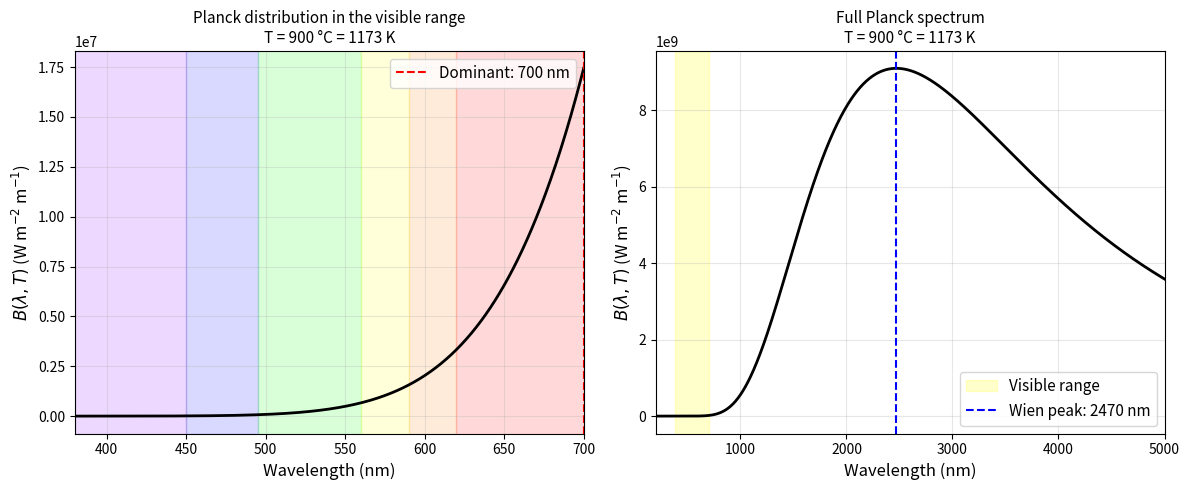

The script that saved this image:
import numpy as np
import matplotlib.pyplot as plt
from scipy.integrate import quad
from scipy.optimize import brentq
import scipy.constants as const

# Physical constants from scipy.constants
h    = const.h        # Planck constant (J·s)
c    = const.c        # Speed of light in vacuum (m/s)
k_B  = const.k        # Boltzmann constant (J/K)
sigma_SB = const.sigma  # Stefan-Boltzmann constant (W/m²/K⁴)

print(f"Planck constant      h    = {h:.6e} J·s")
print(f"Speed of light       c    = {c:.6e} m/s")
print(f"Boltzmann constant   k_B  = {k_B:.6e} J/K")
print(f"Stefan-Boltzmann     σ_SB = {sigma_SB:.6e} W/m²/K⁴")

# Wien displacement constant (derived)
b_wien = const.Wien
print(f"Wien displacement    b    = {b_wien:.6e} m·K")

def planck(lam, T):
    """
    Planck spectral radiance B(lambda, T) in W/m²/m.
    
    Parameters
    ----------
    lam : float or array
        Wavelength in metres.
    T : float
        Temperature in kelvin.
    
    Returns
    -------
    float or array
        Spectral radiance in W/m²/m.
    """
    exponent = h * c / (lam * k_B * T)
    return (2 * h * c**2 / lam**5) / (np.exp(exponent) - 1)

def wien_peak(T):
    """Peak wavelength from Wien's displacement law, in nm."""
    return b_wien / T * 1e9  # convert m to nm

# Example: forge temperature
T_forge_C = 900          # degrees Celsius
T_forge   = T_forge_C + 273.15  # kelvin

lam_peak = wien_peak(T_forge)
print(f"Forge temperature: T = {T_forge_C} °C = {T_forge:.2f} K")
print(f"Wien peak wavelength: λ_max = {lam_peak:.1f} nm")
print(f"(Visible range: 380–700 nm → peak is in the near infrared)")

# Visible range limits
lam_vis_min = 380e-9   # 380 nm in metres
lam_vis_max = 700e-9   # 700 nm in metres

def f_vis(T):
    """
    Fraction of blackbody power emitted in the visible range (380-700 nm).
    
    Parameters
    ----------
    T : float
        Temperature in kelvin.
    
    Returns
    -------
    float
        Dimensionless fraction (0 to 1).
    """
    numerator, _ = quad(planck, lam_vis_min, lam_vis_max, args=(T,))
    denominator  = sigma_SB * T**4
    return numerator / denominator

# Compute f_vis for a range of temperatures (Table in the article)
temperatures_C = [700, 900, 1100, 1500]

print(f"{'T (°C)':>8}  {'T (K)':>8}  {'λ_max (nm)':>12}  {'f_vis (%)':>12}")
print("-" * 48)
for T_C in temperatures_C:
    T = T_C + 273.15
    fv = f_vis(T)
    lp = wien_peak(T)
    print(f"{T_C:>8}  {T:>8.2f}  {lp:>12.1f}  {fv*100:>12.4f}")

# Question 1: visible power at forge temperature
T = T_forge

# Total power per unit area (Stefan-Boltzmann)
P_total = sigma_SB * T**4

# Visible fraction
fv = f_vis(T)

# Visible power per unit area
P_vis = fv * P_total

# Detection threshold of the human eye
eye_threshold = 1e-10  # W/m²

print(f"Temperature: T = {T_forge_C} °C = {T:.2f} K")
print(f"Total emitted power:   P_total = {P_total:.3e} W/m²")
print(f"Visible fraction:      f_vis   = {fv*100:.4f} %")
print(f"Visible power:         P_vis   = {P_vis:.3e} W/m²")
print()
print(f"Human eye threshold:   {eye_threshold:.1e} W/m²")
print(f"Ratio P_vis / threshold = {P_vis/eye_threshold:.2e}")
print()
if P_vis > eye_threshold:
    print("ANSWER: Yes, the visible emission is detectable by the human eye.")
    print(f"It exceeds the detection threshold by a factor of {P_vis/eye_threshold:.1e}.")
else:
    print("ANSWER: No, the visible emission is not detectable by the human eye.")

# Question 2: temperature at which f_vis = 1%
target = 0.01  # 1%

# We need to find T such that f_vis(T) - target = 0
# We bracket the solution between 1000 K and 5000 K
T_solution = brentq(lambda T: f_vis(T) - target, 1000, 5000)
T_solution_C = T_solution - 273.15

print(f"Temperature at which f_vis = 1%:")
print(f"  T = {T_solution:.1f} K = {T_solution_C:.1f} °C")
print(f"  Wien peak at this temperature: λ_max = {wien_peak(T_solution):.1f} nm")
print()
print("Verification:")
print(f"  f_vis({T_solution_C:.0f} °C) = {f_vis(T_solution)*100:.4f} %")

# Also show the trend table with finer resolution
print()
print("Trend table (finer resolution around the solution):")
print(f"{'T (°C)':>8}  {'f_vis (%)':>12}")
print("-" * 24)
for T_C in range(900, 1600, 100):
    T = T_C + 273.15
    print(f"{T_C:>8}  {f_vis(T)*100:>12.4f}")

# Question 3: dominant wavelength in the visible range at 900 °C
T = T_forge  # 1173.15 K

# Wavelength arrays
lam_vis  = np.linspace(380e-9, 700e-9, 1000)  # visible range
lam_full = np.linspace(200e-9, 5000e-9, 5000)  # full spectrum

# Planck distribution
B_vis  = planck(lam_vis,  T)
B_full = planck(lam_full, T)

# Dominant wavelength in visible range
idx_max_vis = np.argmax(B_vis)
lam_dom_vis = lam_vis[idx_max_vis] * 1e9  # convert to nm

print(f"Temperature: T = {T_forge_C} °C = {T:.2f} K")
print(f"Wien peak (full spectrum): λ_max = {wien_peak(T):.1f} nm (near infrared)")
print(f"Dominant wavelength in visible range: λ_dom = {lam_dom_vis:.1f} nm")
print()
if lam_dom_vis > 620:
    colour = "red"
elif lam_dom_vis > 590:
    colour = "orange"
elif lam_dom_vis > 560:
    colour = "yellow"
elif lam_dom_vis > 500:
    colour = "green"
elif lam_dom_vis > 450:
    colour = "blue"
else:
    colour = "violet"
print(f"Perceived colour: {colour} ({lam_dom_vis:.1f} nm)")
print(f"This is consistent with the orange-red glow depicted by Velázquez.")

# ---- Figure 1: Planck distribution in the visible range ----
fig, axes = plt.subplots(1, 2, figsize=(12, 5))

# Panel (a): visible range only
ax = axes[0]
ax.plot(lam_vis * 1e9, B_vis, 'k-', linewidth=2)
ax.axvline(lam_dom_vis, color='red', linestyle='--', 
           label=f'Dominant: {lam_dom_vis:.0f} nm')
ax.set_xlabel('Wavelength (nm)', fontsize=12)
ax.set_ylabel(r'$B(\lambda, T)$ (W m$^{-2}$ m$^{-1}$)', fontsize=12)
ax.set_title(f'Planck distribution in the visible range\n'
             f'T = {T_forge_C} °C = {T:.0f} K', fontsize=11)
ax.legend(fontsize=11)
ax.set_xlim(380, 700)
ax.grid(True, alpha=0.3)

# Add colour background
colours_rgb = [
    (380, 450, '#8B00FF'),  # violet
    (450, 495, '#0000FF'),  # blue
    (495, 560, '#00FF00'),  # green
    (560, 590, '#FFFF00'),  # yellow
    (590, 620, '#FF7F00'),  # orange
    (620, 700, '#FF0000'),  # red
]
for lam_start, lam_end, col in colours_rgb:
    ax.axvspan(lam_start, lam_end, alpha=0.15, color=col)

# Panel (b): full spectrum with visible range highlighted
ax = axes[1]
ax.plot(lam_full * 1e9, B_full, 'k-', linewidth=2)
ax.axvspan(380, 700, alpha=0.2, color='yellow', label='Visible range')
ax.axvline(wien_peak(T), color='blue', linestyle='--',
           label=f'Wien peak: {wien_peak(T):.0f} nm')
ax.set_xlabel('Wavelength (nm)', fontsize=12)
ax.set_ylabel(r'$B(\lambda, T)$ (W m$^{-2}$ m$^{-1}$)', fontsize=12)
ax.set_title(f'Full Planck spectrum\nT = {T_forge_C} °C = {T:.0f} K', fontsize=11)
ax.legend(fontsize=11)
ax.set_xlim(200, 5000)
ax.grid(True, alpha=0.3)

plt.tight_layout()
plt.savefig('planck_forge.pdf', dpi=150, bbox_inches='tight')
plt.savefig('planck_forge.png', dpi=150, bbox_inches='tight')
plt.show()
print("Figure saved as planck_forge.pdf and planck_forge.png")

# Summary
T = T_forge
fv = f_vis(T)
P_total = sigma_SB * T**4
P_vis = fv * P_total
T_1pct = brentq(lambda T: f_vis(T) - 0.01, 1000, 5000)

print("=" * 60)
print("SUMMARY OF RESULTS")
print("=" * 60)
print()
print(f"Forge temperature: {T_forge_C} °C = {T:.2f} K")
print(f"Wien peak wavelength: {wien_peak(T):.1f} nm (near infrared)")
print(f"Visible fraction f_vis: {fv*100:.4f} %")
print()
print("--- Question 1 ---")
print(f"Total emitted power:  {P_total:.3e} W/m²")
print(f"Visible power:        {P_vis:.3e} W/m²")
print(f"Eye threshold:        1e-10 W/m²")
print(f"→ Detectable: YES (exceeds threshold by {P_vis/1e-10:.1e})")
print()
print("--- Question 2 ---")
print(f"Temperature for f_vis = 1%: {T_1pct:.1f} K = {T_1pct-273.15:.1f} °C")
print()
print("--- Question 3 ---")
lam_vis  = np.linspace(380e-9, 700e-9, 1000)
B_vis    = planck(lam_vis, T)
lam_dom  = lam_vis[np.argmax(B_vis)] * 1e9
print(f"Dominant wavelength in visible range: {lam_dom:.1f} nm")
print(f"→ Orange-red, consistent with Velázquez's depiction")
print()
print("=" * 60)
